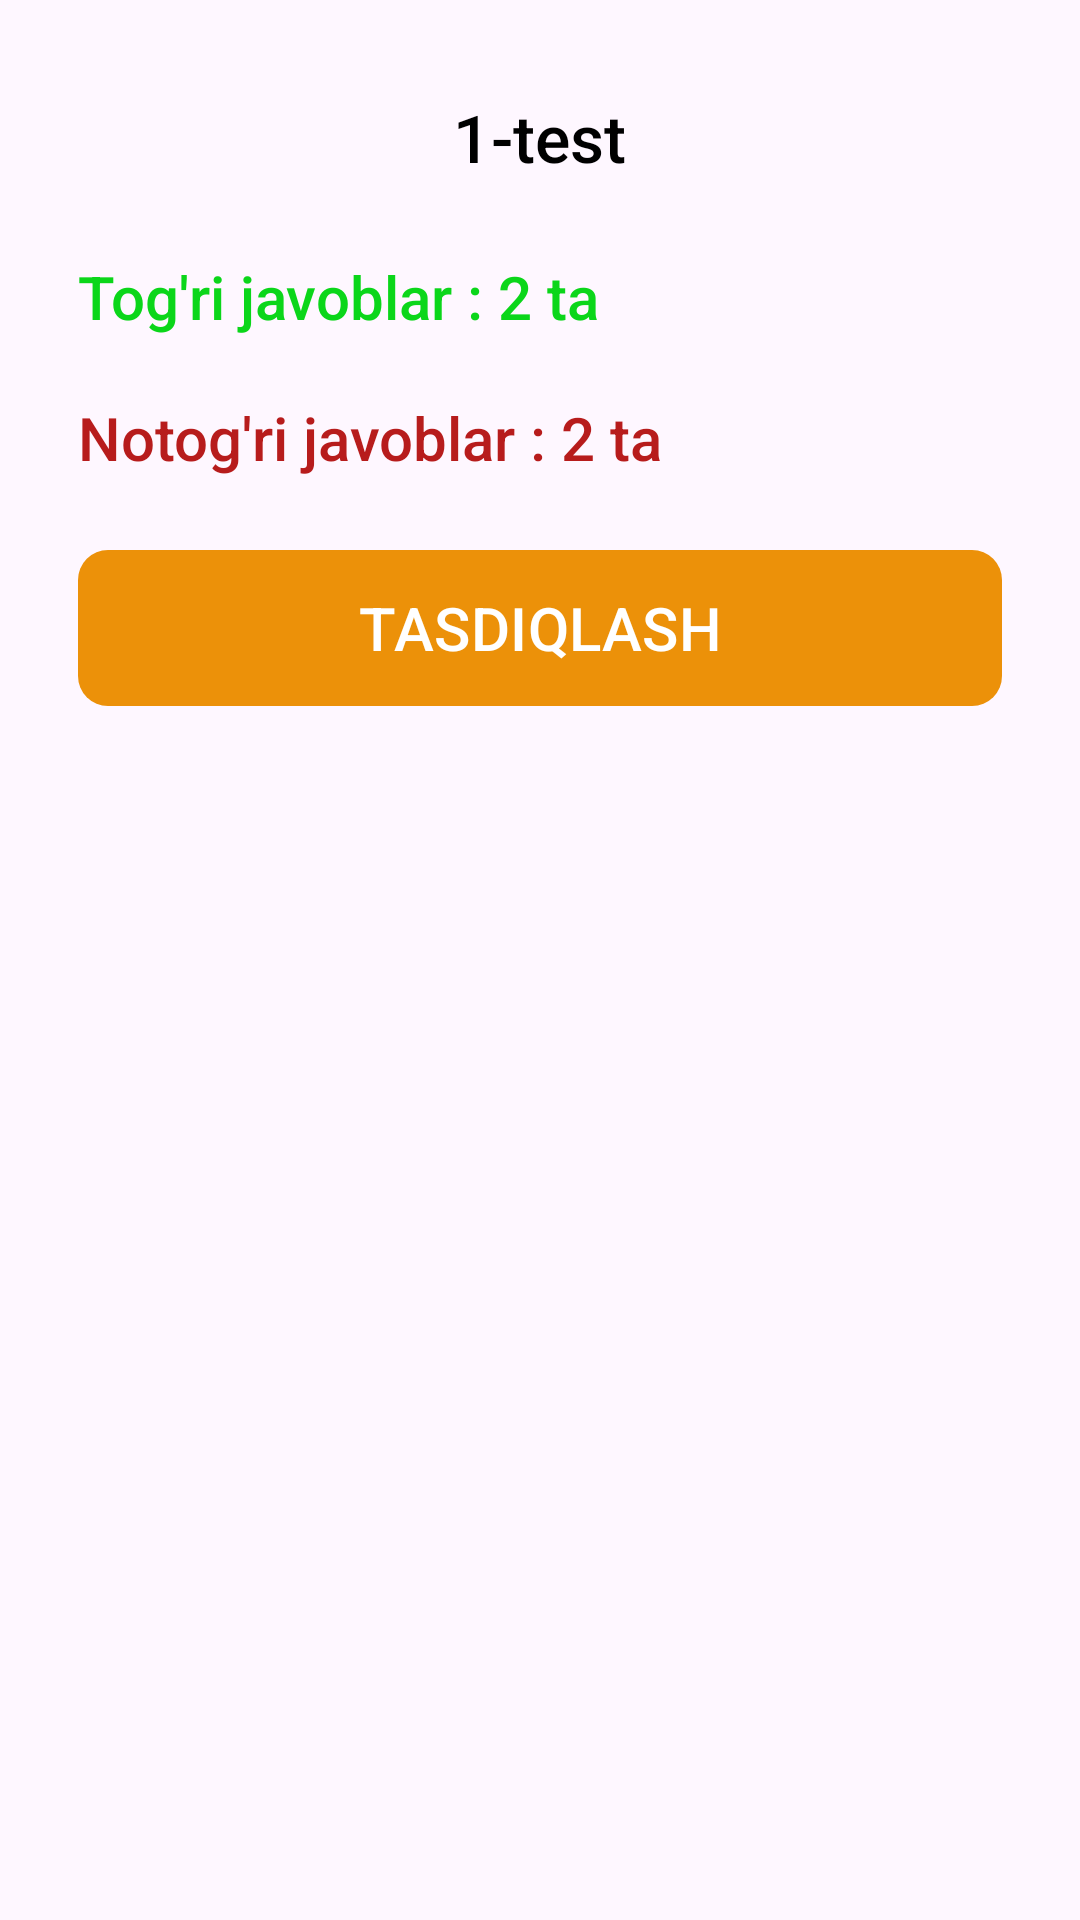

Android layout source for this screen:
<!-- AndroidManifest.xml: application theme Theme.Besteducation2019 -->
<!-- res/layout/custom_dialog_layout.xml -->
<?xml version="1.0" encoding="utf-8"?>
<LinearLayout xmlns:android="http://schemas.android.com/apk/res/android"
    xmlns:app="http://schemas.android.com/apk/res-auto"
    android:layout_width="match_parent"
    android:layout_height="wrap_content"
    android:orientation="vertical"
    android:padding="16dp">

    <TextView
        android:id="@+id/textView1"
        android:layout_width="wrap_content"
        android:layout_height="wrap_content"
        android:layout_gravity="center"
        android:layout_margin="15dp"
        android:fontFamily="sans-serif-medium"
        android:text="1-test"
        android:textColor="@color/black"
        android:textSize="22sp" />

    <TextView
        android:id="@+id/textView2"
        android:layout_width="match_parent"
        android:layout_height="wrap_content"
        android:layout_margin="10dp"
        android:fontFamily="sans-serif-medium"
        android:text="Tog'ri javoblar : 2 ta"
        android:textColor="@color/green"
        android:textSize="20sp" />


    <TextView
        android:id="@+id/textView3"
        android:layout_width="match_parent"
        android:layout_height="wrap_content"
        android:layout_margin="10dp"
        android:fontFamily="sans-serif-medium"
        android:text="Notog'ri javoblar : 2 ta"
        android:textColor="@color/red"
        android:textSize="20sp" />

    <com.google.android.material.button.MaterialButton
        android:id="@+id/buttonClose"
        android:layout_width="match_parent"
        android:layout_height="60dp"
        android:layout_margin="10dp"
        android:text="TASDIQLASH"
        android:textSize="20sp"
        app:cornerRadius="10dp"
        app:icon="@drawable/baseline_done_24"
        app:iconGravity="textStart"
        app:iconPadding="30dp"
        app:iconSize="30dp" />

</LinearLayout>
<!-- resources referenced by this layout -->
<resources>
  <color name="black">#FF000000</color>
  <color name="green">#0BD61A</color>
  <color name="red">#B71C1C</color>
  <style name="Theme.Besteducation2019" parent="Base.Theme.Besteducation2019" />
  <style name="Base.Theme.Besteducation2019" parent="Theme.Material3.DayNight.NoActionBar">
          
          <item name="colorPrimary">@color/colorPrimary</item>
      </style>
  <color name="colorPrimary">#EC9109</color>
</resources>
